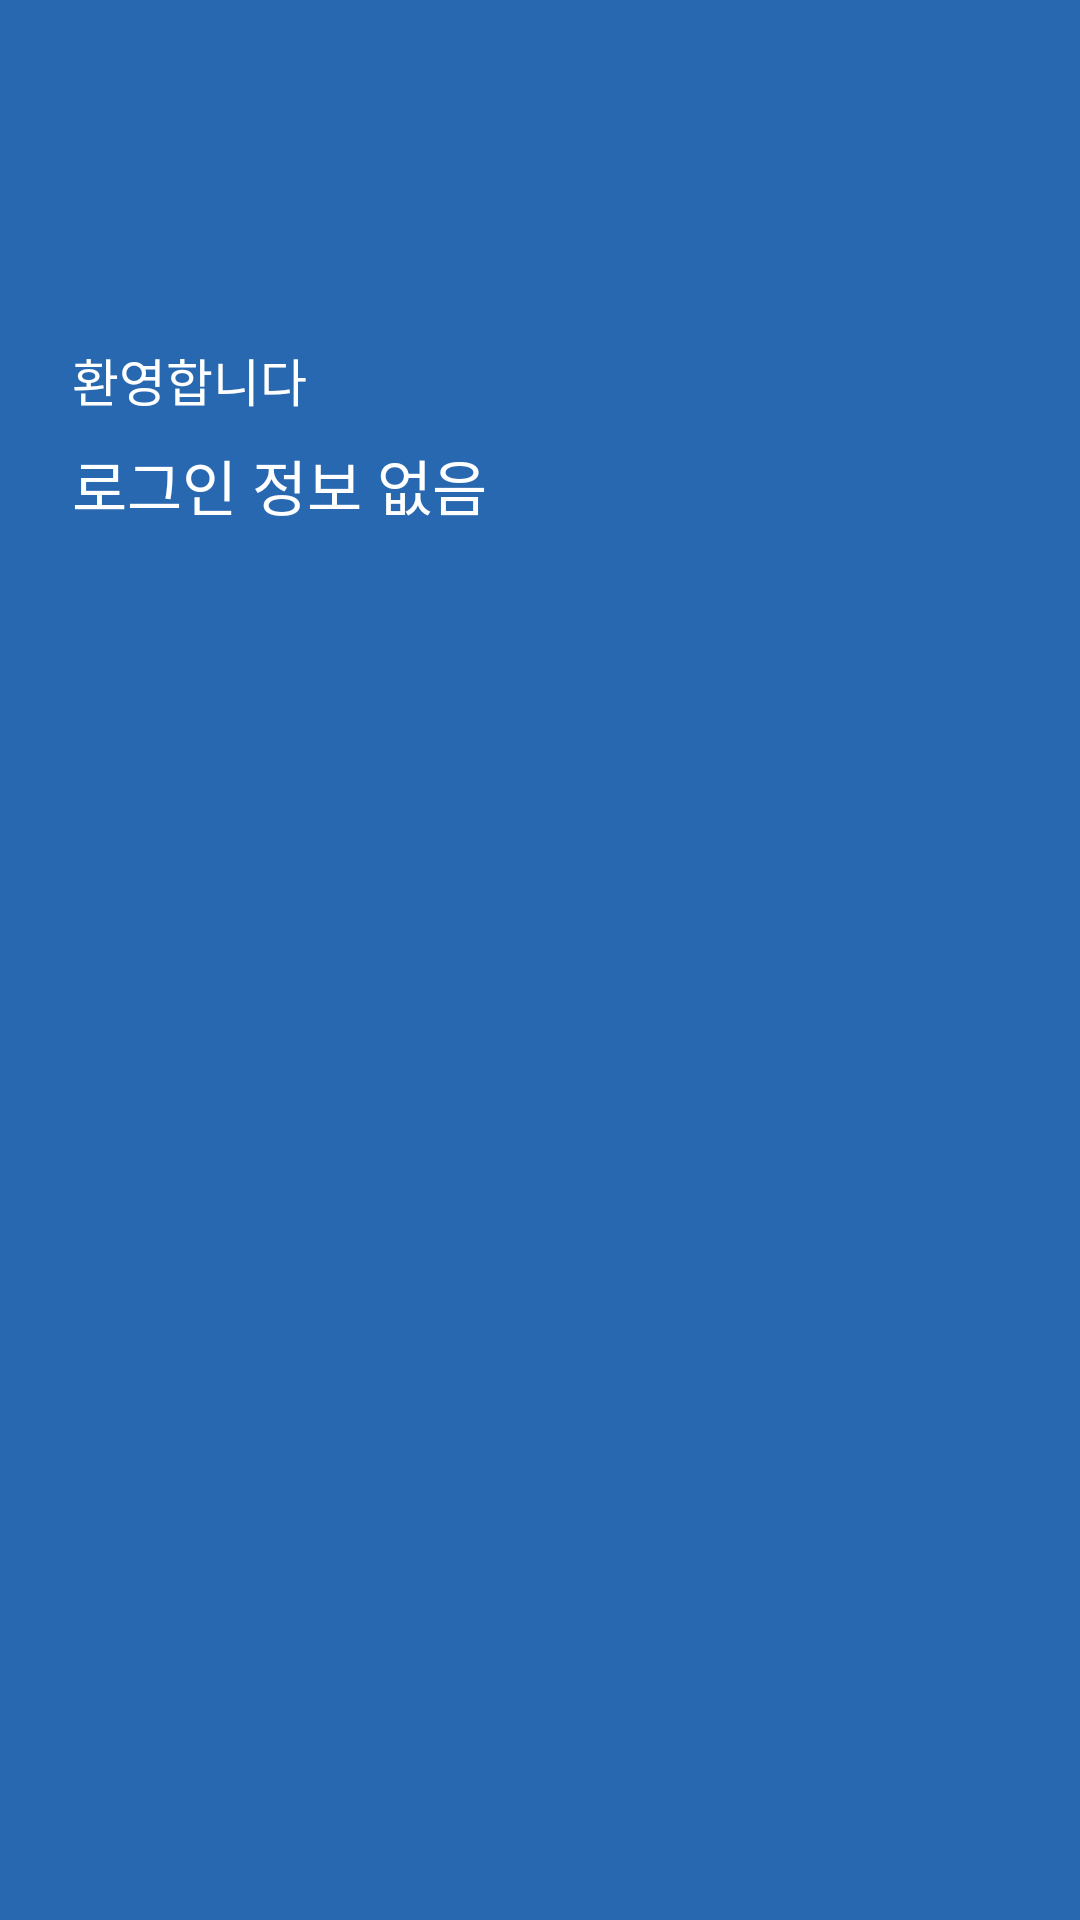

The Android layout XML behind this screen, and the referenced resources:
<!-- AndroidManifest.xml: application theme Theme.OpenSourceFInal -->
<!-- res/layout/nav_header.xml -->
<androidx.constraintlayout.widget.ConstraintLayout
    xmlns:android="http://schemas.android.com/apk/res/android"
    xmlns:app="http://schemas.android.com/apk/res-auto" xmlns:tools="http://schemas.android.com/tools"
    android:layout_width="match_parent"
    android:layout_height="200dp"
    android:background="#2868B0"
    android:id="@+id/nav_header">

    <ImageView
        android:id="@+id/imageView"
        android:layout_width="52dp"
        android:layout_height="52dp"
        app:srcCompat="@drawable/ic_baseline_account_circle_24"
        app:layout_constraintStart_toStartOf="parent" android:layout_marginStart="24dp"
        android:layout_marginTop="50dp" app:layout_constraintTop_toTopOf="parent"/>


    <TextView
        android:fontFamily="@font/bm_ttf"
        android:id="@+id/textView"
        android:layout_width="wrap_content"
        android:layout_height="0dp"
        android:layout_marginStart="24dp"
        android:layout_marginTop="12dp"
        android:text="환영합니다"
        android:textColor="#fff"
        android:textSize="17sp"
        app:layout_constraintStart_toStartOf="parent"
        app:layout_constraintTop_toBottomOf="@+id/imageView" />

    <TextView
        android:fontFamily="@font/bm_ttf"
        android:id="@+id/email_address"
        android:layout_width="wrap_content"
        android:layout_height="wrap_content"
        android:layout_marginStart="24dp"
        android:layout_marginTop="8dp"
        android:text="로그인 정보 없음"
        android:textColor="#fff"
        android:textSize="20sp"
        app:layout_constraintStart_toStartOf="parent"
        app:layout_constraintTop_toBottomOf="@+id/textView" />

</androidx.constraintlayout.widget.ConstraintLayout>
<!-- resources referenced by this layout -->
<resources>
  <style name="Theme.OpenSourceFInal" parent="Theme.AppCompat.Light.NoActionBar">
          
          <item name="windowNoTitle">true</item>
          <item name="colorPrimary">@color/purple_500</item>
          <item name="colorPrimaryVariant">@color/purple_700</item>
          <item name="colorOnPrimary">@color/white</item>
          
          <item name="colorSecondary">@color/teal_200</item>
          <item name="colorSecondaryVariant">@color/teal_700</item>
          <item name="colorOnSecondary">@color/black</item>
          
          <item name="android:statusBarColor" tools:targetApi="l">?attr/colorPrimaryVariant</item>
          
      </style>
  <!-- not gathered from this repository: default colours our renderer supplied (Android Studio template values) -->
  <color name="purple_500">#FF6200EE</color>
  <color name="purple_700">#FF3700B3</color>
  <color name="teal_200">#FF03DAC5</color>
  <color name="teal_700">#FF018786</color>
  <color name="black">#FF000000</color>
  <color name="white">#FFFFFFFF</color>
</resources>
